Labelled photos from "data", an image-classification folder in Debargha08/micro-doppler-target-classifier. The possible labels are: human, vehicle.

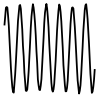
Label: human

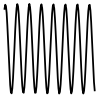
Label: human

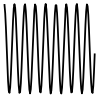
Label: human

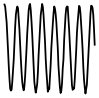
Label: human

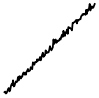
Label: vehicle

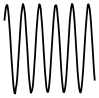
Label: human
